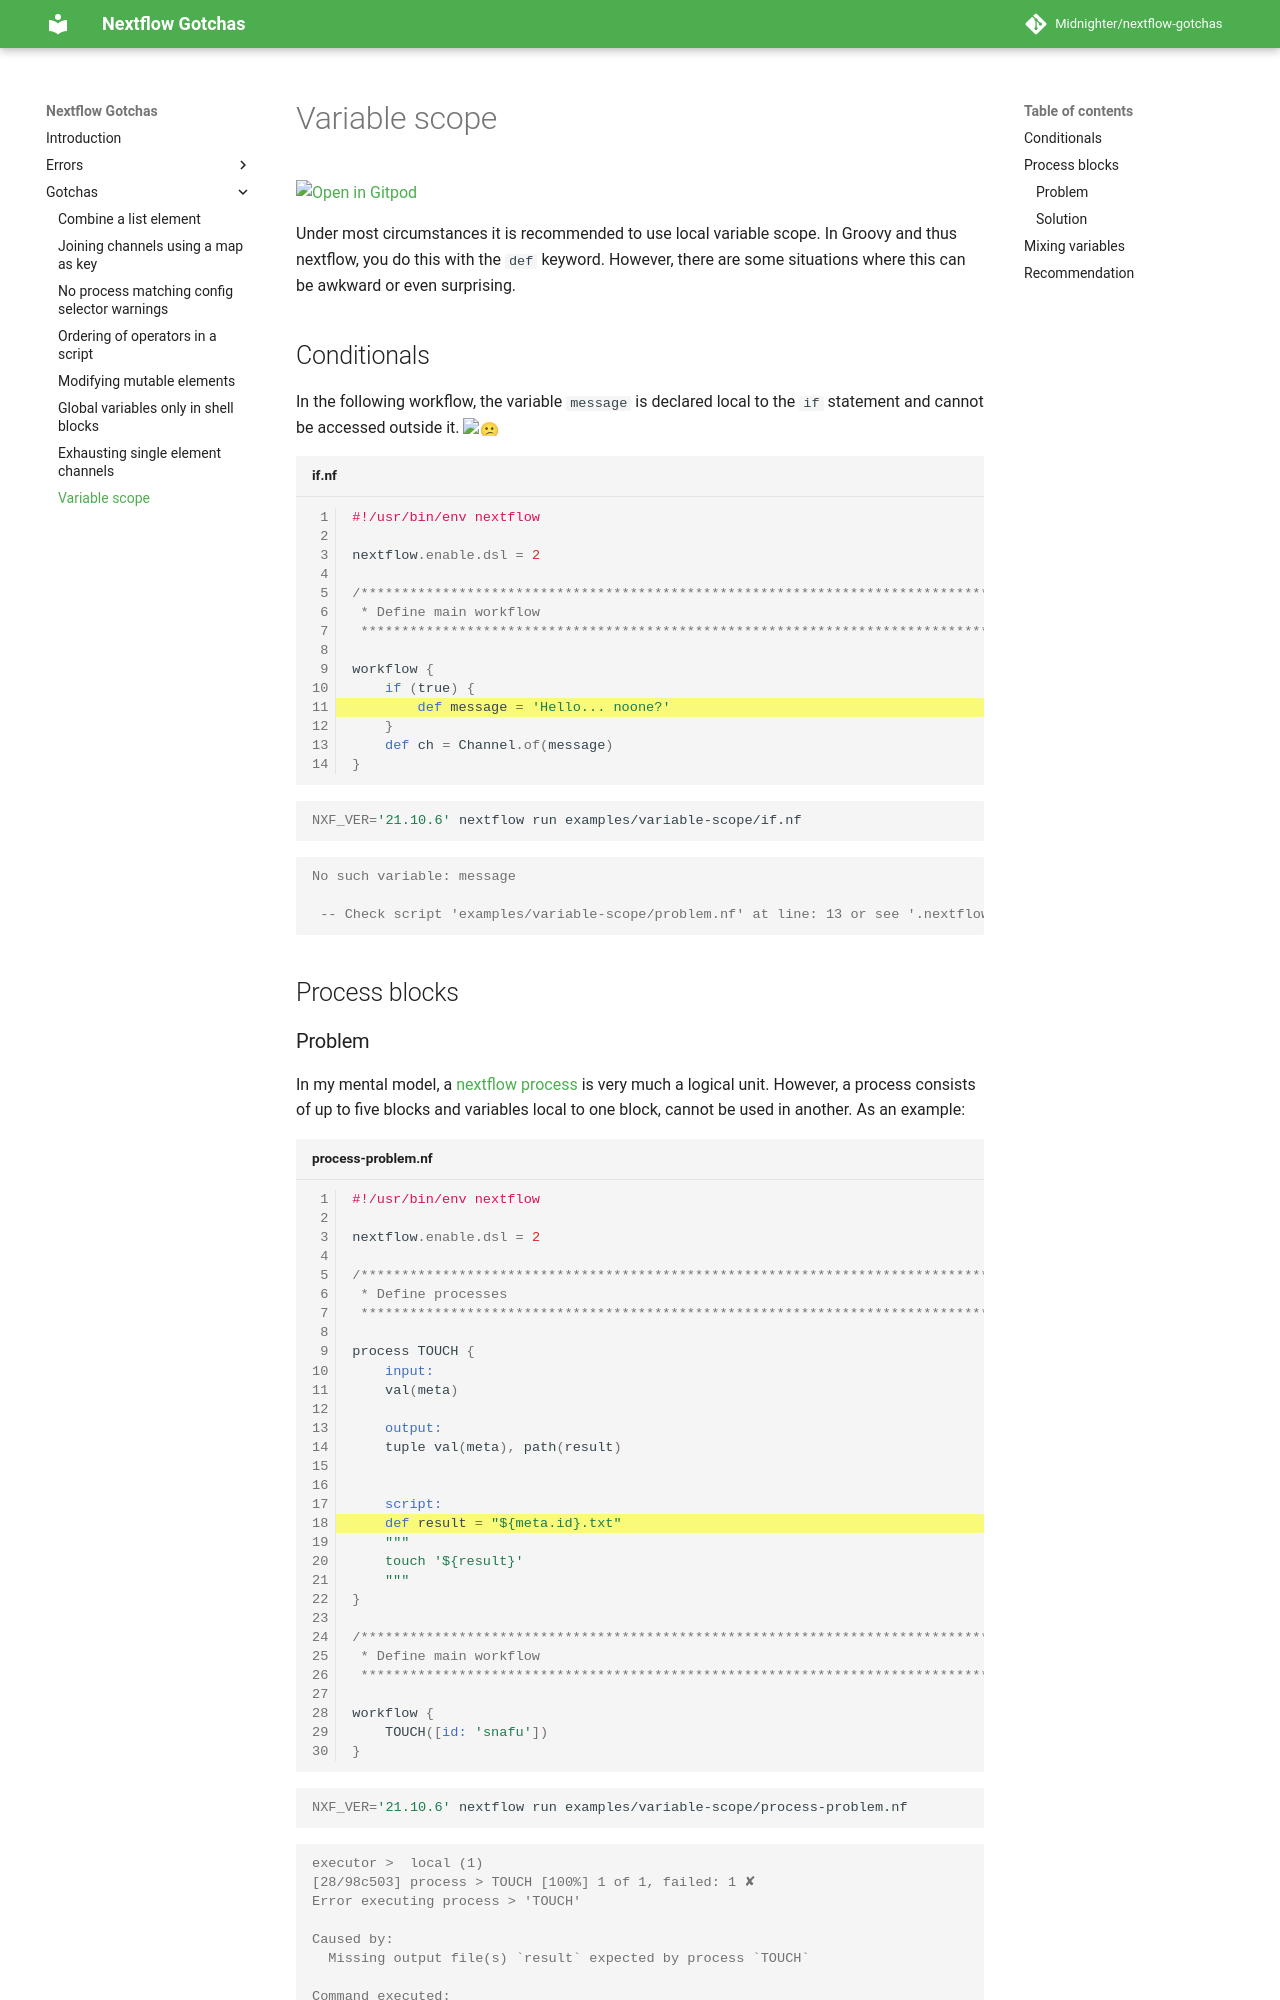

repository: Midnighter/nextflow-gotchas · page: gotchas/variable-scope/index.html · generator: mkdocs

# Variable scope

[![Open in Gitpod](https://gitpod.io/button/open-in-gitpod.svg)](https://gitpod.io/#https://github.com/Midnighter/nextflow-gotchas/blob/main/docs/gotchas/variable-scope.md)

Under most circumstances it is recommended to use local variable scope. In Groovy and thus nextflow, you do this with the `def` keyword. However, there are some situations where this can be awkward or even surprising.

## Conditionals

In the following workflow, the variable `message` is declared local to the `if` statement and cannot be accessed outside it. :confused:

```groovy title="if.nf" linenums="1" hl_lines="11"
--8<-- "variable-scope/if.nf"
```

```bash
NXF_VER='21.10.6' nextflow run examples/variable-scope/if.nf
```

```output
No such variable: message

 -- Check script 'examples/variable-scope/problem.nf' at line: 13 or see '.nextflow.log' file for more details
```

## Process blocks
